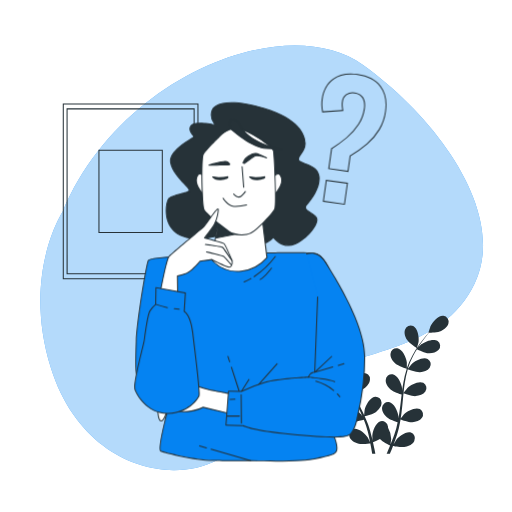
t = 0.00 s
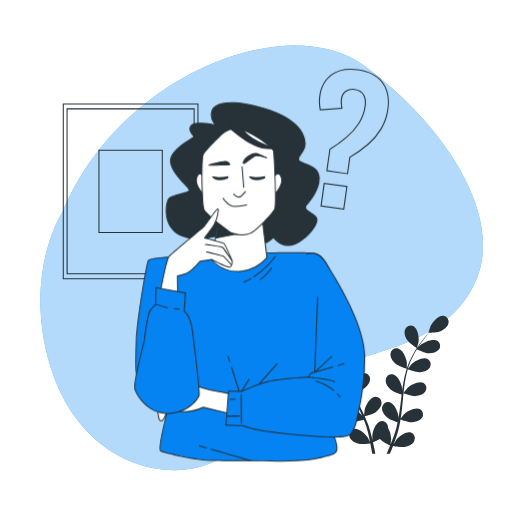
t = 0.23 s
t = 0.49 s: frame unchanged from t = 0.00 s, image omitted
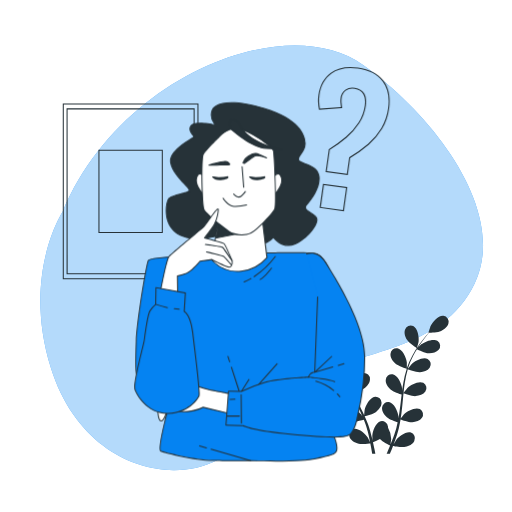
t = 0.75 s
t = 1.05 s: frame unchanged from t = 0.00 s, image omitted
t = 1.20 s: frame unchanged from t = 0.00 s, image omitted

The animated SVG that drew these frames (rendered in a browser with its animation timeline set to each time). Animation: 1 CSS @keyframes rule; one cycle of 1.50 s, repeats indefinitely.

<svg class="animated" id="freepik_stories-thinking-face" xmlns="http://www.w3.org/2000/svg" viewBox="0 0 500 500" version="1.1" xmlns:xlink="http://www.w3.org/1999/xlink" xmlns:svgjs="http://svgjs.com/svgjs"><style>svg#freepik_stories-thinking-face:not(.animated) .animable {opacity: 0;}svg#freepik_stories-thinking-face.animated #freepik--Symbol--inject-6 {animation: 1.5s Infinite  linear heartbeat;animation-delay: 0s;}            @keyframes heartbeat {                0% {                    transform: scale(1);                }                10% {                    transform: scale(1.1);                }                30% {                    transform: scale(1);                }                40% {                    transform: scale(1);                }                50% {                    transform: scale(1.1);                }                60% {                    transform: scale(1);                }                100% {                    transform: scale(1);                }            }        </style><g id="freepik--background-simple--inject-6" class="animable" style="transform-origin: 255.574px 251.841px;"><path d="M61.43,206.36S21,267.41,49.73,359.49s112.44,115.57,162.08,90,56.88-58.85,97-83,122.85-23.3,154.71-89.74-34.21-159.56-109-213.19S117.15,73.36,61.43,206.36Z" style="fill: rgb(5, 131, 242); transform-origin: 255.574px 251.841px;" id="elbhkwlpyeq46" class="animable"></path><g id="elp0m5qnk66i"><path d="M61.43,206.36S21,267.41,49.73,359.49s112.44,115.57,162.08,90,56.88-58.85,97-83,122.85-23.3,154.71-89.74-34.21-159.56-109-213.19S117.15,73.36,61.43,206.36Z" style="fill: rgb(255, 255, 255); opacity: 0.7; transform-origin: 255.574px 251.841px;" class="animable"></path></g></g><g id="freepik--Plant--inject-6" class="animable animator-active" style="transform-origin: 374.674px 370.652px;"><path d="M318.78,338.1c3.58,1.56,12.31,1.36,12.32,1.36s-1.88-5.72-2.05-6.07c-1.91-4-8-10.63-12.9-10a5.89,5.89,0,0,0-4.73,7.38C312.24,334.23,315.74,336.77,318.78,338.1Z" style="fill: rgb(38, 50, 56); transform-origin: 321.154px 331.408px;" id="el05i10lk2x55b" class="animable"></path><path d="M321.8,363.4c3.7.54,11.5-1.72,12.12-1.9a104.44,104.44,0,0,0,4.73,13.08c1.07,2.48,2.23,4.95,3.42,7.41-.71-1-1.36-2-1.46-2.09-2.91-3.36-10.5-8.15-15.08-6.2a5.89,5.89,0,0,0-2.61,8.37c1.69,3.08,5.74,4.6,9,5.08s10-1.31,11.78-1.81c.46.94.92,1.88,1.39,2.82,2.26,4.49,4.53,9,6.62,13.43.74,1.57,1.41,3.14,2.09,4.71-.63-.92-1.17-1.69-1.27-1.8-2.91-3.36-10.5-8.15-15.08-6.2a5.88,5.88,0,0,0-2.61,8.36c1.69,3.08,5.74,4.61,9,5.08s9.36-1.13,11.46-1.72c.64,1.64,1.29,3.27,1.84,4.88.35,1.11.77,2.15,1.06,3.28s.62,2.22.92,3.31c.51,2.13,1.05,4.32,1.5,6.4.32,1.45.6,2.84.88,4.24-.71-1.57-2.18-4.62-2.34-4.86-2.36-3.77-9.14-9.65-14-8.42a5.89,5.89,0,0,0-3.85,7.88c1.21,3.3,5,5.42,8.15,6.39,3.5,1.06,11.23.09,12.2,0,.46,2.31.89,4.57,1.26,6.7.2,1.13.38,2.19.55,3.25h3.08c-.23-1.22-.47-2.48-.73-3.79-.46-2.35-1-4.85-1.58-7.42a63.22,63.22,0,0,0,6.81-3.2c2.55,2.76,9.07,6,9.92,6.4-.89,2.18-1.78,4.3-2.64,6.28-.26.6-.52,1.16-.77,1.73h3.24l.24-.58c.92-2.21,1.84-4.6,2.78-7.06.93.2,8.59,1.76,12.16.95,3.24-.73,7.16-2.56,8.61-5.76a5.89,5.89,0,0,0-3.25-8.14c-4.72-1.59-11.92,3.77-14.56,7.35-.15.21-1.59,2.68-2.46,4.26.37-1,.75-2,1.12-3,.75-2,1.44-4.12,2.2-6.34.32-1.09.65-2.19,1-3.3s.59-2.29.89-3.44c.64-2.7,1.16-5.46,1.62-8.25,1.8.65,8.22,2.89,11.54,2.65s7.47-1.45,9.39-4.39a5.9,5.9,0,0,0-2-8.54c-4.43-2.28-12.36,1.92-15.51,5.06-.19.19-2.2,2.7-3.28,4.09.27-1.68.54-3.35.75-5.06.61-4.94,1.08-9.95,1.57-14.95.15-1.53.31-3.06.47-4.58.64.24,8.22,3.06,11.94,2.8,3.31-.24,7.47-1.45,9.38-4.4a5.89,5.89,0,0,0-2-8.54c-4.42-2.28-12.35,1.93-15.5,5.06-.24.24-3.12,3.85-3.81,4.8.36-3.36.74-6.71,1.26-10a102.76,102.76,0,0,1,2.87-13.15c.29.12,8.18,3.09,12,2.83,3.31-.24,7.46-1.45,9.38-4.4a5.89,5.89,0,0,0-2-8.54c-4.42-2.28-12.35,1.93-15.5,5.06-.25.25-3.35,4.13-3.86,4.88.07-.25.12-.52.2-.77a76,76,0,0,1,5.21-12.44c1.13-2.21,2.33-4.26,3.55-6.24,1.42.71,7.91,3.86,11.37,4s7.58-.62,9.81-3.33a5.9,5.9,0,0,0-1-8.71c-4.15-2.75-12.49.56-16,3.33-.19.15-1.94,1.89-3.19,3.18.56-.88,1.12-1.8,1.68-2.64,2.08-3.13,4.18-5.87,6.06-8.29,1.08-1.36,2.08-2.57,3-3.7,1.75,0,8.79-.24,11.87-1.69s6.44-4,7.17-7.48a5.9,5.9,0,0,0-4.93-7.25c-4.94-.53-10.82,6.25-12.63,10.31-.16.35-2,6.12-1.88,6.12h.11c-.94,1.06-1.93,2.21-3,3.49-1.94,2.38-4.1,5.08-6.26,8.18a106.24,106.24,0,0,0-6.49,10.34,76.83,76.83,0,0,0-5.54,12.48c0,.05,0,.11,0,.16,0-1.46,0-5.54-.08-5.85-.57-4.41-4.26-12.59-9.16-13.49a5.89,5.89,0,0,0-6.79,5.54c-.28,3.5,2.25,7,4.73,9.22,2.79,2.49,10.54,4.9,11.16,5.09a105.47,105.47,0,0,0-3.28,13.52c-.47,2.67-.87,5.36-1.23,8.07,0-1.26,0-2.39-.06-2.54-.58-4.41-4.27-12.59-9.16-13.5a5.89,5.89,0,0,0-6.8,5.54c-.28,3.5,2.26,7,4.73,9.22s9.08,4.44,10.82,5c-.12,1-.26,2.08-.39,3.12-.6,5-1.17,10-1.88,14.86-.25,1.71-.56,3.4-.87,5.08,0-1.12,0-2.06-.06-2.21-.57-4.4-4.26-12.58-9.15-13.49a5.89,5.89,0,0,0-6.8,5.54c-.28,3.5,2.25,7,4.73,9.22s8.44,4.22,10.51,4.89c-.36,1.71-.72,3.43-1.15,5.08-.32,1.12-.55,2.21-.93,3.32s-.71,2.19-1.06,3.27c-.75,2.06-1.51,4.18-2.29,6.17-.53,1.38-1.06,2.69-1.59,4,.27-1.7.72-5.06.73-5.34a22.79,22.79,0,0,0-3.07-11.12,6.41,6.41,0,0,0-.08-1.31,5.88,5.88,0,0,0-7.2-5c-4.81,1.28-7.86,9.72-8.09,14.16,0,.26.16,3.12.3,4.92-.24-1.05-.47-2.07-.73-3.14-.5-2.13-1.07-4.24-1.67-6.51-.33-1.08-.66-2.18-1-3.29s-.78-2.23-1.17-3.36c-.95-2.6-2-5.19-3.19-7.78,1.86-.44,8.45-2.12,11.09-4.15s5.43-5.33,5.4-8.84a5.88,5.88,0,0,0-6.36-6c-4.95.54-9.24,8.42-10.14,12.77-.05.27-.35,3.47-.48,5.23-.7-1.55-1.4-3.1-2.17-4.64-2.21-4.46-4.58-8.89-6.94-13.33-.72-1.36-1.42-2.73-2.13-4.09.67-.15,8.54-2,11.5-4.25,2.64-2,5.43-5.33,5.4-8.84a5.88,5.88,0,0,0-6.36-6c-4.94.54-9.24,8.42-10.14,12.77-.06.33-.48,4.93-.53,6.1-1.56-3-3.08-6-4.46-9a101.62,101.62,0,0,1-4.86-12.55c.31-.07,8.53-1.94,11.57-4.26,2.63-2,5.43-5.33,5.4-8.84a5.89,5.89,0,0,0-6.36-6c-4.95.53-9.24,8.42-10.14,12.77-.07.34-.51,5.29-.53,6.19-.08-.25-.18-.5-.26-.75a76.56,76.56,0,0,1-2.52-13.24c-.27-2.47-.4-4.85-.47-7.17,1.57-.19,8.72-1.14,11.68-2.94s6-4.69,6.34-8.19a5.88,5.88,0,0,0-5.66-6.69c-5,0-10.11,7.35-11.48,11.58-.07.23-.57,2.65-.91,4.42,0-1.05-.05-2.13-.05-3.13,0-3.76.25-7.21.48-10.26.15-1.73.32-3.3.49-4.76,1.44-1,7.2-5,9-7.95s3.14-6.93,1.85-10.2a5.89,5.89,0,0,0-8.11-3.33c-4.42,2.29-5.58,11.19-4.85,15.57.06.38,1.73,6.19,1.81,6.14l.08-.06c-.19,1.4-.38,2.91-.56,4.56-.3,3.05-.62,6.5-.7,10.28a104,104,0,0,0,.29,12.2,76.26,76.26,0,0,0,2.26,13.47,1.42,1.42,0,0,0,.05.16c-.79-1.23-3.09-4.6-3.3-4.84-2.9-3.36-10.5-8.14-15.08-6.2a5.89,5.89,0,0,0-2.61,8.37C314.47,361.4,318.52,362.92,321.8,363.4Z" style="fill: rgb(38, 50, 56); transform-origin: 374.985px 370.652px;" id="el4vvhe81r1u6" class="animable"></path><path d="M407.14,340c.08.05,1.59-5.81,1.64-6.19.62-4.4-.79-13.27-5.27-15.43a5.89,5.89,0,0,0-8,3.55c-1.2,3.3.32,7.35,2.12,10.14C399.74,335.36,407.14,340,407.14,340Z" style="fill: rgb(38, 50, 56); transform-origin: 402px 328.934px;" id="eli35qqunfrup" class="animable"></path></g><g id="freepik--Picture--inject-6" class="animable" style="transform-origin: 127.56px 186.83px;"><path d="M193.82,272.66H61.3V101H193.82Zm-131.52-1H192.82V102H62.3Z" style="fill: rgb(38, 50, 56); transform-origin: 127.56px 186.83px;" id="el7ykxmi971zt" class="animable"></path><path d="M190.08,267.82H65v-162H190.08Zm-124-1H189.08v-160H66Z" style="fill: rgb(38, 50, 56); transform-origin: 127.54px 186.82px;" id="elco95wacqn18" class="animable"></path><path d="M159,227.46H96.13V146.21H159Zm-61.85-1H158V147.21H97.13Z" style="fill: rgb(38, 50, 56); transform-origin: 127.565px 186.835px;" id="elq5h9rbvfmx" class="animable"></path></g><g id="freepik--Symbol--inject-6" class="animable" style="transform-origin: 345.586px 135.91px;"><path d="M336.78,200l-21.59-3.05,3-21.44,21.6,3Zm-20.46-3.9,19.61,2.77,2.75-19.46-19.62-2.77Zm23.9-28.24-19.75-2.79,2.86-20.26.19-.12a118.76,118.76,0,0,0,14.88-10.79,58.1,58.1,0,0,0,11.29-12.79A37.6,37.6,0,0,0,355.31,106c.59-4.17.11-7.58-1.43-10.16s-4.08-4.07-7.59-4.57a10.33,10.33,0,0,0-7.79,1.58,9.66,9.66,0,0,0-3.71,6.81,15.93,15.93,0,0,0-.1,3.94c.13,1.29.3,2.68.51,4.13l.07.53-20.63,1.53-.08-.43a40,40,0,0,1-.77-6.38,35.38,35.38,0,0,1,.32-6.24c1.23-8.71,4.94-15.38,11-19.83s14.2-6,24.13-4.58c10.14,1.43,17.72,5.35,22.55,11.64s6.56,14.63,5.13,24.77a47.94,47.94,0,0,1-6.08,17.84,58,58,0,0,1-12.06,14.28,113,113,0,0,1-16.43,11.71Zm-18.62-3.64,17.77,2.51,2.09-14.82.21-.12a111.79,111.79,0,0,0,16.48-11.73A57.23,57.23,0,0,0,370,126,46.81,46.81,0,0,0,376,108.55c1.39-9.86-.27-17.94-4.93-24s-12-9.86-21.9-11.26c-9.66-1.36-17.54.12-23.4,4.4S316.29,88.4,315.1,96.83a34.3,34.3,0,0,0-.31,6.06,39.37,39.37,0,0,0,.66,5.79l18.68-1.39c-.17-1.27-.32-2.49-.44-3.64a16.9,16.9,0,0,1,.11-4.18A10.61,10.61,0,0,1,337.91,92a11.27,11.27,0,0,1,8.52-1.77c3.83.54,6.62,2.24,8.3,5s2.19,6.41,1.57,10.81a38.52,38.52,0,0,1-5.77,15.55,59.1,59.1,0,0,1-11.48,13,121.22,121.22,0,0,1-14.8,10.76Z" style="fill: rgb(38, 50, 56); transform-origin: 345.586px 135.91px;" id="elhlo6kvqgquc" class="animable"></path></g><g id="freepik--Character--inject-6" class="animable" style="transform-origin: 243.889px 275.244px;"><path d="M210.91,249s-64.19.85-66.19,5.42-11.13,59.92-11.7,79-.85,31.67,1.14,33.95,33.1,20.26,33.1,20.26-14.55,51.07-10,52.79,32.53,8.84,50.5,9.13,35.67.28,37.1.28,47.36,1.71,63.34-2,20.82-4,20.82-10.27-4-14-4.28-15.4,10.85-109.57,4.57-136.1-14.55-36.81-20.83-38.52-51.07-.57-51.07-.57Z" style="fill: rgb(5, 131, 242); transform-origin: 231.918px 348.411px;" id="elgrl27ugxraj" class="animable"></path><path d="M269.49,450.78c-7,0-14.81-.11-23.23-.35l-1.39,0c-3.2,0-20,0-37.1-.28-18.27-.29-46.23-7.5-50.67-9.17-1-.36-3.27-1.22,3-27.61,2.74-11.62,6-23.19,6.6-25.4-3.55-2.05-30.95-17.95-32.88-20.17-2.11-2.41-1.87-14-1.27-34.29.58-19.33,9.86-74.91,11.74-79.22,2-4.63,55.85-5.58,66.64-5.72l46.5-2c1.84-.05,45-1.12,51.22.59,3.86,1,13.63,6.94,21.19,38.88,5.17,21.86-1.33,97.74-3.78,126.3-.47,5.49-.81,9.46-.78,9.85a21.39,21.39,0,0,0,.78,2.05c1.22,3,3.5,8.64,3.5,13.42,0,6-4.07,6.88-16.17,9.61l-5,1.15C301.49,450,288,450.78,269.49,450.78Zm16.35-203.62c-13.59,0-28.15.36-28.41.37l-46.5,2h0c-24.7.33-64.38,2-65.74,5.12-1.87,4.27-11.08,59.59-11.66,78.85-.5,16.83-.94,31.37,1,33.61,1.59,1.82,24.34,15.16,33,20.15a.5.5,0,0,1,.23.57C160.65,412.72,154.86,439,157.45,440c4.41,1.65,32.18,8.81,50.33,9.1,17.11.27,33.89.28,37.09.28l1.42,0c30.51.86,52.46.15,61.8-2,1.83-.43,3.51-.8,5.05-1.15,11.82-2.67,15.39-3.48,15.39-8.64,0-4.58-2.23-10.09-3.43-13.05a19.5,19.5,0,0,1-.84-2.26c-.05-.29.09-2.05.78-10.1,2.44-28.52,8.93-104.27,3.79-126-7.43-31.42-16.79-37.14-20.47-38.15C305.73,247.37,296.06,247.16,285.84,247.16ZM210.91,249h0Z" style="fill: rgb(38, 50, 56); transform-origin: 231.958px 348.487px;" id="elpvk8fh2azh" class="animable"></path><path d="M238.43,275.84a.49.49,0,0,1-.46-.3.5.5,0,0,1,.26-.66,59.42,59.42,0,0,0,6.62-3.33.5.5,0,1,1,.5.87,60.48,60.48,0,0,1-6.73,3.38A.43.43,0,0,1,238.43,275.84Z" style="fill: rgb(38, 50, 56); transform-origin: 241.765px 273.662px;" id="eltr6pt0wacv" class="animable"></path><path d="M248.12,270.62a.52.52,0,0,1-.42-.22.5.5,0,0,1,.15-.69,83.23,83.23,0,0,0,20.63-19.58.5.5,0,0,1,.7-.12.49.49,0,0,1,.12.69,84.47,84.47,0,0,1-20.9,19.84A.48.48,0,0,1,248.12,270.62Z" style="fill: rgb(38, 50, 56); transform-origin: 258.507px 260.269px;" id="el29btkr4y1il" class="animable"></path><path d="M254,273.42a.51.51,0,0,1-.44-.26.5.5,0,0,1,.2-.68c5-2.68,10.85-10.85,10.91-10.93a.5.5,0,1,1,.81.58c-.24.34-6,8.44-11.25,11.23A.46.46,0,0,1,254,273.42Z" style="fill: rgb(38, 50, 56); transform-origin: 259.549px 267.362px;" id="el82p6bi1rac4" class="animable"></path><path d="M224.29,353.76a.5.5,0,0,1-.47-.35l-1.68-5.22a.49.49,0,0,1,.32-.63.5.5,0,0,1,.63.32l1.68,5.22a.5.5,0,0,1-.32.63A.45.45,0,0,1,224.29,353.76Z" style="fill: rgb(38, 50, 56); transform-origin: 223.454px 350.648px;" id="el50rb10mx6k5" class="animable"></path><path d="M233.45,382.2a.49.49,0,0,1-.47-.35l-7.44-23.09a.5.5,0,0,1,1-.31l7.44,23.1a.51.51,0,0,1-.32.63Z" style="fill: rgb(38, 50, 56); transform-origin: 229.76px 370.142px;" id="el5orn5kcdt5y" class="animable"></path><path d="M235.74,382.77a.43.43,0,0,1-.27-.08.5.5,0,0,1-.16-.69l7.42-11.69a.49.49,0,0,1,.69-.16.51.51,0,0,1,.16.69l-7.42,11.7A.51.51,0,0,1,235.74,382.77Z" style="fill: rgb(38, 50, 56); transform-origin: 239.443px 376.42px;" id="elqa7efmedt4q" class="animable"></path><path d="M252.57,375.92a.49.49,0,0,1-.37-.83l18-20.26a.5.5,0,0,1,.75.67l-18,20.26A.49.49,0,0,1,252.57,375.92Z" style="fill: rgb(38, 50, 56); transform-origin: 261.569px 365.292px;" id="elulo8lt2y5ts" class="animable"></path><path d="M244.87,450.39l-.14,0L206,439.1a.5.5,0,0,1-.34-.62.49.49,0,0,1,.62-.34L245,449.41a.5.5,0,0,1-.14,1Z" style="fill: rgb(38, 50, 56); transform-origin: 225.536px 444.266px;" id="elclgpvyn287j" class="animable"></path><path d="M201.58,437.78l-.14,0-6.64-1.94a.5.5,0,0,1,.28-1l6.64,1.94a.5.5,0,0,1,.34.62A.5.5,0,0,1,201.58,437.78Z" style="fill: rgb(38, 50, 56); transform-origin: 198.25px 436.3px;" id="el6hnl2r1zqo4" class="animable"></path><path d="M210.51,122.13s-20.15-4.63-24,.55,3.82,10.08,2.73,11.17-24.52,13.07-22.62,24.79,17.71,23.7,18.26,27-18.26,4.36-20.71,9.26-6,28.06,14.44,35.69,46-5.18,53.12-5.18,14.17,13.9,22.34,13.08a19.82,19.82,0,0,0,12.81-6.81s8.44,11.72,20.7,6.81,26.43-22.07,20.44-27.24-12.81-6.81-8.45-11.44,13.35-16.89,12-27.52-13.9-11.44-18.8-14.71,5.45-8.72,5.18-17.71-6.82-24-40.05-34-49.58-5.18-51.22,3.27A14,14,0,0,0,210.51,122.13Z" style="fill: rgb(38, 50, 56); transform-origin: 236.987px 169.98px;" id="ely1w3mi1yt5h" class="animable"></path><path d="M281.66,240.15c-7.79,0-13.29-5.93-14.76-7.71A20.23,20.23,0,0,1,254.15,239c-4.55.46-8.67-3.33-12.64-7-3.4-3.14-6.62-6.1-9.75-6.1-1.91,0-5.34,1-9.68,2.28-11.45,3.35-28.76,8.41-43.61,2.87-7.1-2.65-12-7.36-14.64-14-3.5-8.92-1.78-19-.08-22.38,1.4-2.79,7.36-4.35,12.62-5.72,3.67-1,8.23-2.15,8-3.24s-2.26-3.25-4.69-5.87c-4.89-5.29-12.29-13.28-13.56-21.1-1.67-10.25,14.75-20.29,20.94-24.07.86-.53,1.68-1,1.81-1.16a12.05,12.05,0,0,0-1.1-1.56c-1.66-2.16-4.44-5.79-1.67-9.55,3.36-4.56,18-2,22.92-1.07A14.66,14.66,0,0,1,206.21,109a9.28,9.28,0,0,1,4.66-6.08c8.33-5,25.54-4.14,47.19,2.43,34.56,10.48,40.15,26.12,40.41,34.52.13,4.52-2.29,8.13-4.24,11-1.33,2-2.47,3.68-2.23,4.91a2.19,2.19,0,0,0,1.07,1.36,27.26,27.26,0,0,0,5.27,2.34c5.67,2.1,12.72,4.72,13.74,12.73,1.34,10.45-7,22.47-12.12,27.92a3.4,3.4,0,0,0-1.23,2.56c.16,1.46,2.13,2.79,4.63,4.46a51.93,51.93,0,0,1,5,3.7,5.27,5.27,0,0,1,1.48,5.11c-1.26,7.52-12.39,19.11-22.05,23A16.54,16.54,0,0,1,281.66,240.15Zm-14.75-9h0a.48.48,0,0,1,.39.21c.09.11,8.37,11.34,20.12,6.64,9.4-3.76,20.22-15,21.43-22.21.31-1.86-.07-3.27-1.14-4.19A50.88,50.88,0,0,0,302.8,208c-2.71-1.82-4.85-3.26-5.07-5.17a4.36,4.36,0,0,1,1.51-3.37c4.66-5,13.15-17,11.85-27.11-.95-7.4-7.69-9.9-13.1-11.91a28.37,28.37,0,0,1-5.48-2.44,3.18,3.18,0,0,1-1.49-2c-.32-1.63.87-3.41,2.38-5.66,1.87-2.78,4.19-6.24,4.07-10.44-.25-8.13-5.73-23.29-39.7-33.59-21.38-6.49-38.29-7.41-46.38-2.53a8.31,8.31,0,0,0-4.2,5.41,13.61,13.61,0,0,0,3.65,12.6.52.52,0,0,1,.12.61.5.5,0,0,1-.56.26c-5.52-1.27-20.49-3.67-23.46.35-2.32,3.16,0,6.16,1.66,8.36,1,1.27,1.69,2.2,1,2.87a16.14,16.14,0,0,1-2,1.31c-5.45,3.33-22,13.46-20.47,23.05,1.22,7.52,8.49,15.38,13.31,20.58,2.85,3.08,4.73,5.11,4.94,6.39.33,2-3.49,3-8.77,4.37-4.81,1.25-10.79,2.81-12,5.2-1.58,3.16-3.24,13.05.11,21.56a23,23,0,0,0,14.06,13.43c14.54,5.43,31.65.42,43-2.89,4.42-1.29,7.9-2.32,10-2.32,3.52,0,6.88,3.09,10.43,6.36,3.81,3.51,7.75,7.13,11.86,6.72a19.43,19.43,0,0,0,12.46-6.62A.51.51,0,0,1,266.91,231.15Z" style="fill: rgb(38, 50, 56); transform-origin: 237.009px 169.929px;" id="elyj1m0y31r8" class="animable"></path><path d="M214.14,209.54s-6.81,42.5-7.08,43.86,12,13.62,28.6,11.44a39.3,39.3,0,0,0,25.06-13.34l-5.17-42.23s-14.17,6.81-22.89,6.54S214.14,209.54,214.14,209.54Z" style="fill: rgb(255, 255, 255); transform-origin: 233.888px 237.184px;" id="elh75bxaebher" class="animable"></path><path d="M231.74,265.6a34.65,34.65,0,0,1-23.79-10c-1.53-1.63-1.42-2.15-1.38-2.35.26-1.33,7-43.41,7.07-43.84a.51.51,0,0,1,.76-.35c.1.06,9.8,5.93,18.28,6.2s22.51-6.42,22.65-6.49a.5.5,0,0,1,.46,0,.51.51,0,0,1,.25.38l5.18,42.22a.5.5,0,0,1-.1.37,40.21,40.21,0,0,1-25.39,13.54A30.36,30.36,0,0,1,231.74,265.6Zm-17.22-55.26c-.93,5.79-6.72,41.89-7,43.16.21,1.24,11.83,13,28,10.85a39.43,39.43,0,0,0,24.6-13L255.14,210c-2.88,1.33-14.69,6.54-22.49,6.3C225.08,216.07,216.85,211.68,214.52,210.34Z" style="fill: rgb(38, 50, 56); transform-origin: 233.888px 237.157px;" id="elx9gdfixvo6r" class="animable"></path><polygon points="211.34 232.34 240.03 226.79 214.14 209.54 211.34 232.34" style="fill: rgb(38, 50, 56); transform-origin: 225.685px 220.94px;" id="el73gdc0zrnsx" class="animable"></polygon><path d="M211.34,232.84a.55.55,0,0,1-.34-.13.52.52,0,0,1-.15-.43l2.79-22.8a.49.49,0,0,1,.29-.39.53.53,0,0,1,.49,0l25.88,17.26a.49.49,0,0,1,.22.51.5.5,0,0,1-.4.39l-28.68,5.55Zm3.2-22.43-2.62,21.31,26.81-5.19Z" style="fill: rgb(38, 50, 56); transform-origin: 225.688px 220.935px;" id="el70k25nay3bp" class="animable"></path><path d="M199,172.07s-4.8-6.08-7,1.6,7.36,17,7.36,17Z" style="fill: rgb(255, 255, 255); transform-origin: 195.516px 180.228px;" id="elqo4wlurv7qh" class="animable"></path><path d="M199.32,191.13A.52.52,0,0,1,199,191c-.4-.39-9.79-9.58-7.49-17.46.73-2.5,1.83-3.91,3.27-4.19,2.34-.45,4.55,2.3,4.64,2.42a.48.48,0,0,1,.11.3l.32,18.56a.52.52,0,0,1-.3.47A.79.79,0,0,1,199.32,191.13Zm-4-20.84a1.87,1.87,0,0,0-.34,0c-1,.2-1.89,1.41-2.5,3.49-1.73,5.94,4.08,13.06,6.36,15.55l-.3-17.11C197.93,171.58,196.55,170.29,195.28,170.29Z" style="fill: rgb(38, 50, 56); transform-origin: 195.499px 180.215px;" id="elhiavpvl34ae" class="animable"></path><path d="M267.77,172.07s4.8-6.08,7,1.6-7.36,17-7.36,17Z" style="fill: rgb(255, 255, 255); transform-origin: 271.254px 180.228px;" id="ela6ug4wjmjzv" class="animable"></path><path d="M267.45,191.13a.65.65,0,0,1-.2,0,.49.49,0,0,1-.3-.47l.32-18.56a.54.54,0,0,1,.1-.3c.1-.12,2.32-2.88,4.64-2.42,1.45.28,2.55,1.69,3.28,4.19,2.29,7.88-7.1,17.07-7.5,17.46A.49.49,0,0,1,267.45,191.13Zm.81-18.88L268,189.36c2.27-2.49,8.09-9.61,6.36-15.55-.61-2.08-1.48-3.29-2.51-3.49C270.47,170.06,268.89,171.52,268.26,172.25Z" style="fill: rgb(38, 50, 56); transform-origin: 271.3px 180.233px;" id="elxs436j7llhr" class="animable"></path><path d="M214.08,133.65S200.34,147,198.35,151s-1.19,49.58,1,54,24.09,21.51,27.67,22.9,11.75,2.79,18.12-.4,21.7-19.51,23.3-23.69-.4-52-1.4-56.55S242,126.28,231.8,125.49,214.08,133.65,214.08,133.65Z" style="fill: rgb(255, 255, 255); transform-origin: 233.125px 177.439px;" id="el0vdglx8d5rcb" class="animable"></path><path d="M236,229.86a27,27,0,0,1-9.19-1.56c-3.85-1.5-25.72-18.71-27.94-23.14s-3.08-50.25-1-54.41c2-4,15-16.69,15.81-17.44.5-.59,8-9.12,18.13-8.32,9.89.78,34.57,16.92,35.69,22.09.93,4.3,3,52.55,1.37,56.84-1.71,4.5-17.23,20.81-23.54,24A21,21,0,0,1,236,229.86Zm-5.5-103.92c-9.16,0-16,7.95-16.07,8l0,0c-.14.13-13.7,13.33-15.63,17.19s-1.08,49.36,1,53.51,23.76,21.23,27.41,22.65c3.84,1.49,11.72,2.62,17.72-.38,6.43-3.21,21.58-19.56,23.05-23.42,1.61-4.22-.49-52-1.42-56.26S241.8,126.77,231.76,126C231.35,126,230.94,125.94,230.53,125.94Zm-16.45,7.71h0Z" style="fill: rgb(38, 50, 56); transform-origin: 233.08px 177.402px;" id="elh0gdr5zhps6" class="animable"></path><path d="M224.88,125.49s20.58,18.78,35.38,19.5l14.81.72s-32.5-4.33-42.61-26.35C232.46,119.36,221.27,110,224.88,125.49Z" style="fill: rgb(38, 50, 56); transform-origin: 249.616px 131.134px;" id="el1t7870q0eqq" class="animable"></path><path d="M275.07,146.21h0l-14.8-.72c-14.81-.72-34.85-18.85-35.7-19.63a.53.53,0,0,1-.15-.25c-1.19-5.12-.93-8.12.8-9.18,2.56-1.57,7.09,2.12,7.59,2.54a.49.49,0,0,1,.14.18c9.88,21.52,41.89,26,42.21,26.07a.5.5,0,0,1,.44.54A.51.51,0,0,1,275.07,146.21Zm-49.74-21c1.68,1.5,21.07,18.58,35,19.26l8.36.41c-10-2.52-29.21-9.29-36.59-25.23-1.3-1.07-4.73-3.38-6.35-2.39C224.83,117.82,224.06,119.64,225.33,125.23Z" style="fill: rgb(38, 50, 56); transform-origin: 249.645px 131.127px;" id="elvv8g29nxaaq" class="animable"></path><path d="M238,183.33a.5.5,0,0,1-.5-.46l-1.59-20.11a.5.5,0,1,1,1-.08l1.59,20.11a.5.5,0,0,1-.46.54Z" style="fill: rgb(38, 50, 56); transform-origin: 237.205px 172.774px;" id="el2psx5r1bu9y" class="animable"></path><path d="M233.39,192.89c-2.78,0-5.44-3-5.55-3.16a.5.5,0,1,1,.75-.66s2.48,2.82,4.8,2.82c1.91,0,4.8-3.72,5.76-5.15a.49.49,0,0,1,.69-.14.5.5,0,0,1,.14.69C239.6,187.86,236.17,192.89,233.39,192.89Z" style="fill: rgb(38, 50, 56); transform-origin: 233.881px 189.702px;" id="elzfykbg026n" class="animable"></path><path d="M230.23,202.11c-.61,0-1.23,0-1.85-.06-6.16-.41-10.75-7.89-10.95-8.21a.5.5,0,0,1,.86-.52c0,.08,4.52,7.35,10.16,7.73a41.87,41.87,0,0,0,12.17-1.38.5.5,0,0,1,.28,1A44.74,44.74,0,0,1,230.23,202.11Z" style="fill: rgb(38, 50, 56); transform-origin: 229.318px 197.594px;" id="el7mbwrm2sg28" class="animable"></path><path d="M238.77,159.54s7-5.18,9.75-7,11.75,1.59,11.75,1.59-6.77-3.78-10.35-4.38-10.95,4.58-11.55,7S236,158.54,238.77,159.54Z" style="fill: rgb(38, 50, 56); transform-origin: 248.764px 154.621px;" id="el1e6vx31vy0n" class="animable"></path><path d="M238.77,160a.51.51,0,0,1-.17,0c-1.32-.47-1.71-.61-1.83-1a.93.93,0,0,1,.32-.84,3.3,3.3,0,0,0,.8-1.49c.65-2.61,8.2-8,12.11-7.34,3.63.6,10.24,4.28,10.52,4.43a.51.51,0,0,1,.21.65.5.5,0,0,1-.63.26c-2.43-.92-9.19-3-11.3-1.64-2.75,1.76-9.66,6.9-9.73,6.95A.57.57,0,0,1,238.77,160Zm-.85-1.35.77.29c1.19-.89,7.07-5.23,9.56-6.83,1.43-.92,4.16-.65,6.68-.1a23.26,23.26,0,0,0-5.09-1.78c-3.31-.54-10.45,4.48-11,6.6A4.1,4.1,0,0,1,237.92,158.69Z" style="fill: rgb(38, 50, 56); transform-origin: 248.768px 154.643px;" id="elxyei6kjlfy" class="animable"></path><path d="M224.43,160.49a4.91,4.91,0,0,0-4.38-3c-3.38-.2-18.32,3.79-15.73,3.79s13.34-.2,16.13-.2A9.69,9.69,0,0,0,224.43,160.49Z" style="fill: rgb(38, 50, 56); transform-origin: 214.225px 159.381px;" id="elzrt0mm1ggk" class="animable"></path><path d="M204.32,161.79a.76.76,0,0,1-.73-.32.57.57,0,0,1,0-.55c.61-1,13.7-4.09,16.47-3.92a5.37,5.37,0,0,1,4.82,3.32.51.51,0,0,1-.24.62,10.41,10.41,0,0,1-4.21.65c-1.42,0-4.9,0-8.32.1S205.59,161.79,204.32,161.79ZM219.76,158c-2.52,0-9.54,1.69-13.17,2.77l5.53-.08c3.42-.05,6.91-.1,8.33-.1a12.12,12.12,0,0,0,3.29-.38A4.42,4.42,0,0,0,220,158Z" style="fill: rgb(38, 50, 56); transform-origin: 214.214px 159.395px;" id="elyd45q1a7il" class="animable"></path><path d="M258.68,171.88a40.41,40.41,0,0,1-9.16,1c-4-.2-7.57-1.4-6,.39s4.78,3.39,9.75,2.39S260.07,173.67,258.68,171.88Z" style="fill: rgb(38, 50, 56); transform-origin: 251.136px 173.924px;" id="elrshfd7ft1gp" class="animable"></path><path d="M222.64,171.88a40.41,40.41,0,0,1-9.16,1c-4-.2-7.56-1.4-6,.39s4.78,3.39,9.76,2.39S224,173.67,222.64,171.88Z" style="fill: rgb(38, 50, 56); transform-origin: 215.093px 173.924px;" id="elstoi93xuype" class="animable"></path><path d="M156.38,286.64s6-33,8.72-36.23,32.42-27.52,34.05-29.15,13.35-19.35,13.9-17.17-1.36,11.72-4.91,16.89-8.44,11.45-8.44,11.45S218,237.06,219,238.15s7.3,14.65,7.63,16.34c.58,2.92-.26,6.05-2.72,6.27-2.24.19-16.89-7.36-16.89-7.36L195.34,255s-8.44,10.35-14.17,12.26a50.41,50.41,0,0,1-7.9,2.18l.28,20.16Z" style="fill: rgb(255, 255, 255); transform-origin: 191.593px 246.752px;" id="el01pubg8x8ndc" class="animable"></path><path d="M173.55,290.14h-.09l-17.16-3a.52.52,0,0,1-.33-.21.52.52,0,0,1-.08-.37c.25-1.35,6.05-33.13,8.83-36.46,1.82-2.19,15.08-13.25,24.76-21.32,4.9-4.09,8.78-7.32,9.32-7.87s2.07-2.69,3.9-5.24c7.12-9.92,9.23-12.44,10.28-12.24a.71.71,0,0,1,.55.55c.59,2.36-1.38,12.05-5,17.3-2.88,4.19-6.68,9.16-8,10.86,4.26,1.09,17.78,4.61,18.84,5.66s7.41,14.83,7.76,16.61a7.25,7.25,0,0,1-.85,5.55,3.24,3.24,0,0,1-2.32,1.31c-2.28.2-15-6.28-17-7.34L195.6,255.5c-1.11,1.35-8.79,10.45-14.27,12.27a60.51,60.51,0,0,1-7.55,2.13l.27,19.73a.53.53,0,0,1-.18.39A.55.55,0,0,1,173.55,290.14ZM157,286.23,173,289l-.27-19.56a.51.51,0,0,1,.44-.5,49.88,49.88,0,0,0,7.81-2.16c5.51-1.84,13.85-12,13.93-12.1a.52.52,0,0,1,.32-.18L207,252.91a.42.42,0,0,1,.29.05c5.62,2.89,15.12,7.45,16.62,7.3a2.22,2.22,0,0,0,1.61-.92,6.24,6.24,0,0,0,.67-4.75c-.36-1.8-6.59-15.19-7.49-16.09-.85-.75-12.18-3.83-19.11-5.59a.5.5,0,0,1-.27-.79c0-.07,4.93-6.32,8.42-11.42s5.13-13.67,4.89-16.15c-1.52,1.12-6.4,7.93-9.11,11.7-1.93,2.69-3.45,4.81-4,5.36s-4.28,3.66-9.39,7.93c-9.11,7.59-22.87,19.07-24.64,21.19C163.36,253.28,158.7,276.75,157,286.23Z" style="fill: rgb(38, 50, 56); transform-origin: 191.616px 246.78px;" id="elpvsfiizkv58" class="animable"></path><path d="M226.67,255a.47.47,0,0,1-.41-.22c-3.17-4.67-8.45-12.29-9.12-12.82s-9.12-1.8-16.63-2.81a.5.5,0,1,1,.14-1c3.76.51,16.12,2.22,17.12,3s8.47,11.79,9.31,13a.5.5,0,0,1-.13.7A.57.57,0,0,1,226.67,255Z" style="fill: rgb(38, 50, 56); transform-origin: 213.622px 246.573px;" id="el7g7t64l7v15" class="animable"></path><path d="M226,259.13a.49.49,0,0,1-.38-.18c-2.14-2.47-6.42-7.34-7.31-8.09-.72-.58-9.16-2.74-16.75-4.48a.5.5,0,0,1-.37-.6.49.49,0,0,1,.6-.37c2.65.6,16,3.69,17.16,4.69s7.17,7.9,7.43,8.2a.49.49,0,0,1-.05.7A.48.48,0,0,1,226,259.13Z" style="fill: rgb(38, 50, 56); transform-origin: 213.84px 252.262px;" id="elljuq3qssx1g" class="animable"></path><path d="M226.32,384.84s-21.4-4-22.25-4.28-16-4.85-18-5.71-26.25-5.13-27.39-3.42-2.28,11.7-2.57,12.55-2.57,4.85-2,7.14a21.4,21.4,0,0,1,0,6.27s-.29,13.41,3.13,13.7,6.57-12.56,6.57-12.56,4.85,2.86,14.83,3.43,19.69-4.28,19.69-4.28L224.89,404Z" style="fill: rgb(255, 255, 255); transform-origin: 190.169px 391.062px;" id="elr6r7rdn385" class="animable"></path><path d="M157.38,411.59h-.15c-3.7-.31-3.64-11.89-3.6-14.21a20.89,20.89,0,0,0,0-6.14c-.5-2,.89-5,1.64-6.57.17-.38.31-.68.37-.84s.25-1.39.43-2.63c.7-4.61,1.39-8.85,2.19-10.05,1.5-2.24,26.54,2.61,28,3.24s10.85,3.52,15.34,4.9l2.59.79c.65.21,13.63,2.67,22.19,4.27a.5.5,0,0,1,.41.53L225.39,404a.49.49,0,0,1-.2.37.47.47,0,0,1-.41.08l-26.36-6.23c-1.34.63-10.48,4.78-19.78,4.25-8.16-.47-12.9-2.42-14.47-3.19C163.37,402.37,160.71,411.59,157.38,411.59Zm3.36-40.08a3.46,3.46,0,0,0-1.65.23c-.72,1.08-1.56,6.63-2,9.61-.25,1.69-.38,2.51-.47,2.79s-.22.52-.42.95c-.64,1.38-2,4.27-1.57,5.91a21.59,21.59,0,0,1,0,6.46c-.11,5.32.65,13,2.69,13.13,2.2.14,4.86-7.37,6-12.17a.54.54,0,0,1,.29-.35.51.51,0,0,1,.45,0s4.89,2.8,14.61,3.36,19.34-4.18,19.44-4.23a.53.53,0,0,1,.33,0l26,6.14,1.35-18.08c-3.6-.67-21.06-3.94-21.88-4.22l-2.57-.79c-4.86-1.49-13.89-4.26-15.45-4.93C183.94,374.47,166.38,371.51,160.74,371.51Z" style="fill: rgb(38, 50, 56); transform-origin: 190.158px 391.077px;" id="eldgyoho4icjm" class="animable"></path><path d="M152.31,280.82,181,286.07,179.93,304s6.35,3,8.28,20.71,7.46,58.73,6.08,61.77-9.94,16.3-29.83,17.13-30.66-17.4-32.59-23.21,8.29-43.81,8.84-47.12,3.31-26,5.8-29.83a30.27,30.27,0,0,1,5.52-6.36Z" style="fill: rgb(5, 131, 242); transform-origin: 163.068px 342.229px;" id="el5hjm3o1zcek" class="animable"></path><path d="M163.14,404.15c-19.79,0-30-18.49-31.74-23.57-1.56-4.67,4.22-28.32,7.32-41,.8-3.28,1.38-5.65,1.5-6.35s.26-1.75.48-3.31c1.06-7.6,3.28-23.42,5.39-26.7a30.43,30.43,0,0,1,5.45-6.32l.27-16.07a.49.49,0,0,1,.18-.38.51.51,0,0,1,.41-.1l28.72,5.24a.5.5,0,0,1,.41.53l-1.08,17.64c1.33.86,6.54,5.17,8.26,20.94.48,4.42,1.2,10.38,2,16.69,2.93,24.32,5.09,43.11,4.08,45.34-.08.16-7.75,16.48-30.27,17.41ZM152.8,281.42l-.27,15.7a.49.49,0,0,1-.18.38,30,30,0,0,0-5.42,6.24c-2,3.09-4.27,19.36-5.24,26.3-.22,1.57-.39,2.75-.49,3.34-.12.74-.7,3.12-1.51,6.41-2.86,11.71-8.81,36.07-7.34,40.48,1.68,5,12.05,23.7,32.09,22.85,18.18-.75,27.38-12.4,29.4-16.83,1-2.15-2-26.8-4.16-44.8-.76-6.32-1.48-12.28-2-16.7-1.88-17.2-7.95-20.29-8-20.32a.51.51,0,0,1-.28-.48l1.08-17.51ZM152,297.11h0Z" style="fill: rgb(38, 50, 56); transform-origin: 163.09px 342.246px;" id="elhtzvfgbcglh" class="animable"></path><path d="M175,302.31a41,41,0,0,1-4.86-.31.5.5,0,0,1-.44-.55.51.51,0,0,1,.56-.44,41,41,0,0,0,4.74.3.5.5,0,0,1,0,1Z" style="fill: rgb(38, 50, 56); transform-origin: 172.599px 301.659px;" id="elj7dkyw813f" class="animable"></path><path d="M163.45,300.85h-.11a102,102,0,0,1-11.48-3.26.5.5,0,0,1,.34-.94,100.07,100.07,0,0,0,11.35,3.22.5.5,0,0,1,.38.6A.49.49,0,0,1,163.45,300.85Z" style="fill: rgb(38, 50, 56); transform-origin: 157.743px 298.737px;" id="el9ud0iqu8lw8" class="animable"></path><path d="M310.2,289.83l-2.85,73.61s-3.14.29-4.28,1.71a20.74,20.74,0,0,0-2,3.14s-28.81,1.14-42.51,5.14a132.46,132.46,0,0,0-22.82,8.84L223.18,382l-2.57,33.09,16.84.57s8.27,4.85,45.93,8.28,55.07,4.28,59.06-.29,5.71-11.7,6.28-15.4,7.42-26.54,7.42-59.64-31.1-81-37.95-91.87-14-10-18.83-8.84" style="fill: rgb(5, 131, 242); transform-origin: 288.375px 337.021px;" id="elfl2h235ifli" class="animable"></path><path d="M326.47,427.27c-9.55,0-23.53-1.06-43.13-2.84-35.46-3.23-44.88-7.67-46-8.28l-16.71-.57a.48.48,0,0,1-.48-.54L222.68,382a.49.49,0,0,1,.51-.46l12.43.28a135.42,135.42,0,0,1,22.8-8.82c12.86-3.75,39.28-5,42.34-5.15a20.23,20.23,0,0,1,1.92-3c1-1.25,3.24-1.7,4.19-1.84l2.83-73.19a.48.48,0,0,1,.52-.48.5.5,0,0,1,.48.52l-2.85,73.61a.5.5,0,0,1-.45.48c-.82.07-3.11.49-3.94,1.52a21,21,0,0,0-1.94,3.05.49.49,0,0,1-.43.28c-.28,0-28.91,1.18-42.39,5.12a134.45,134.45,0,0,0-22.73,8.8.57.57,0,0,1-.25.06l-12.08-.27-2.49,32.1,16.31.55a.61.61,0,0,1,.24.07c.08,0,8.74,4.85,45.73,8.21,37.5,3.41,54.86,4.2,58.64-.12,4.31-4.92,5.8-12.84,6.16-15.15.09-.63.35-1.71.73-3.36a240.75,240.75,0,0,0,6.68-56.2c0-21.14-12.49-51.56-37.11-90.41l-.76-1.19c-7.11-11.26-14.67-9.48-18.29-8.63a.51.51,0,0,1-.61-.37.5.5,0,0,1,.38-.6c5.87-1.38,12.77-1.38,19.37,9.06l.75,1.2c24.73,39,37.27,69.61,37.27,90.94a242.31,242.31,0,0,1-6.7,56.43c-.37,1.56-.63,2.69-.72,3.28-.37,2.38-1.91,10.53-6.4,15.66C340.81,426.27,335.72,427.27,326.47,427.27Z" style="fill: rgb(38, 50, 56); transform-origin: 288.393px 337.021px;" id="eld54fvbxu5qg" class="animable"></path><path d="M307.35,363.94a.48.48,0,0,1-.43-.25.5.5,0,0,1,.09-.62l16.55-15.4a.49.49,0,0,1,.7,0,.5.5,0,0,1,0,.71l-15,14,15.49-4.5a.5.5,0,0,1,.28,1l-17.51,5.08Z" style="fill: rgb(38, 50, 56); transform-origin: 316.129px 355.741px;" id="el13pw3l7ah37c" class="animable"></path><path d="M330.34,357.27a.5.5,0,0,1-.13-1l5.53-1.6a.49.49,0,0,1,.62.34.5.5,0,0,1-.34.62l-5.54,1.6A.32.32,0,0,1,330.34,357.27Z" style="fill: rgb(38, 50, 56); transform-origin: 333.075px 355.961px;" id="el5g5vfmos5mk" class="animable"></path><path d="M326.75,373.07l-.18,0c-7.26-2.8-25.35-4.24-25.54-4.25a.5.5,0,0,1,.08-1c.75.06,18.42,1.47,25.82,4.31a.5.5,0,0,1-.18,1Z" style="fill: rgb(38, 50, 56); transform-origin: 313.958px 370.478px;" id="el2o6lmtzy879" class="animable"></path><path d="M331.89,387.91a.51.51,0,0,1-.4-.2c-.75-1-1.57-1.91-2.44-2.82a.5.5,0,0,1,.72-.69,37.74,37.74,0,0,1,2.51,2.9.5.5,0,0,1-.08.7A.53.53,0,0,1,331.89,387.91Z" style="fill: rgb(38, 50, 56); transform-origin: 330.662px 385.991px;" id="el1pdcjupn8p2" class="animable"></path><path d="M325.92,381.82a.56.56,0,0,1-.32-.11,48.39,48.39,0,0,0-17.22-8.94.5.5,0,0,1,.23-1,49.34,49.34,0,0,1,17.63,9.13.5.5,0,0,1-.32.89Z" style="fill: rgb(38, 50, 56); transform-origin: 317.205px 376.789px;" id="el7awpqickdv5" class="animable"></path><path d="M235.74,413.59a.5.5,0,0,1-.5-.5L235,385.42a.5.5,0,0,1,.49-.51h0a.5.5,0,0,1,.5.5l.29,27.67a.51.51,0,0,1-.5.51Z" style="fill: rgb(38, 50, 56); transform-origin: 235.64px 399.25px;" id="el3geh2mcggzq" class="animable"></path><path d="M233.74,406.74h-12a.5.5,0,0,1-.5-.5.5.5,0,0,1,.5-.5h12a.5.5,0,0,1,.5.5A.51.51,0,0,1,233.74,406.74Z" style="fill: rgb(38, 50, 56); transform-origin: 227.74px 406.24px;" id="el7uakuxtiu9" class="animable"></path><path d="M224.61,390.47a.5.5,0,0,1-.5-.47.49.49,0,0,1,.47-.52l4.85-.29a.5.5,0,0,1,.53.47.51.51,0,0,1-.47.53l-4.85.28Z" style="fill: rgb(38, 50, 56); transform-origin: 227.035px 389.83px;" id="elp72wtt9vte" class="animable"></path></g><defs>     <filter id="active" height="200%">         <feMorphology in="SourceAlpha" result="DILATED" operator="dilate" radius="2"></feMorphology>                <feFlood flood-color="#32DFEC" flood-opacity="1" result="PINK"></feFlood>        <feComposite in="PINK" in2="DILATED" operator="in" result="OUTLINE"></feComposite>        <feMerge>            <feMergeNode in="OUTLINE"></feMergeNode>            <feMergeNode in="SourceGraphic"></feMergeNode>        </feMerge>    </filter>    <filter id="hover" height="200%">        <feMorphology in="SourceAlpha" result="DILATED" operator="dilate" radius="2"></feMorphology>                <feFlood flood-color="#ff0000" flood-opacity="0.5" result="PINK"></feFlood>        <feComposite in="PINK" in2="DILATED" operator="in" result="OUTLINE"></feComposite>        <feMerge>            <feMergeNode in="OUTLINE"></feMergeNode>            <feMergeNode in="SourceGraphic"></feMergeNode>        </feMerge>            <feColorMatrix type="matrix" values="0   0   0   0   0                0   1   0   0   0                0   0   0   0   0                0   0   0   1   0 "></feColorMatrix>    </filter></defs></svg>